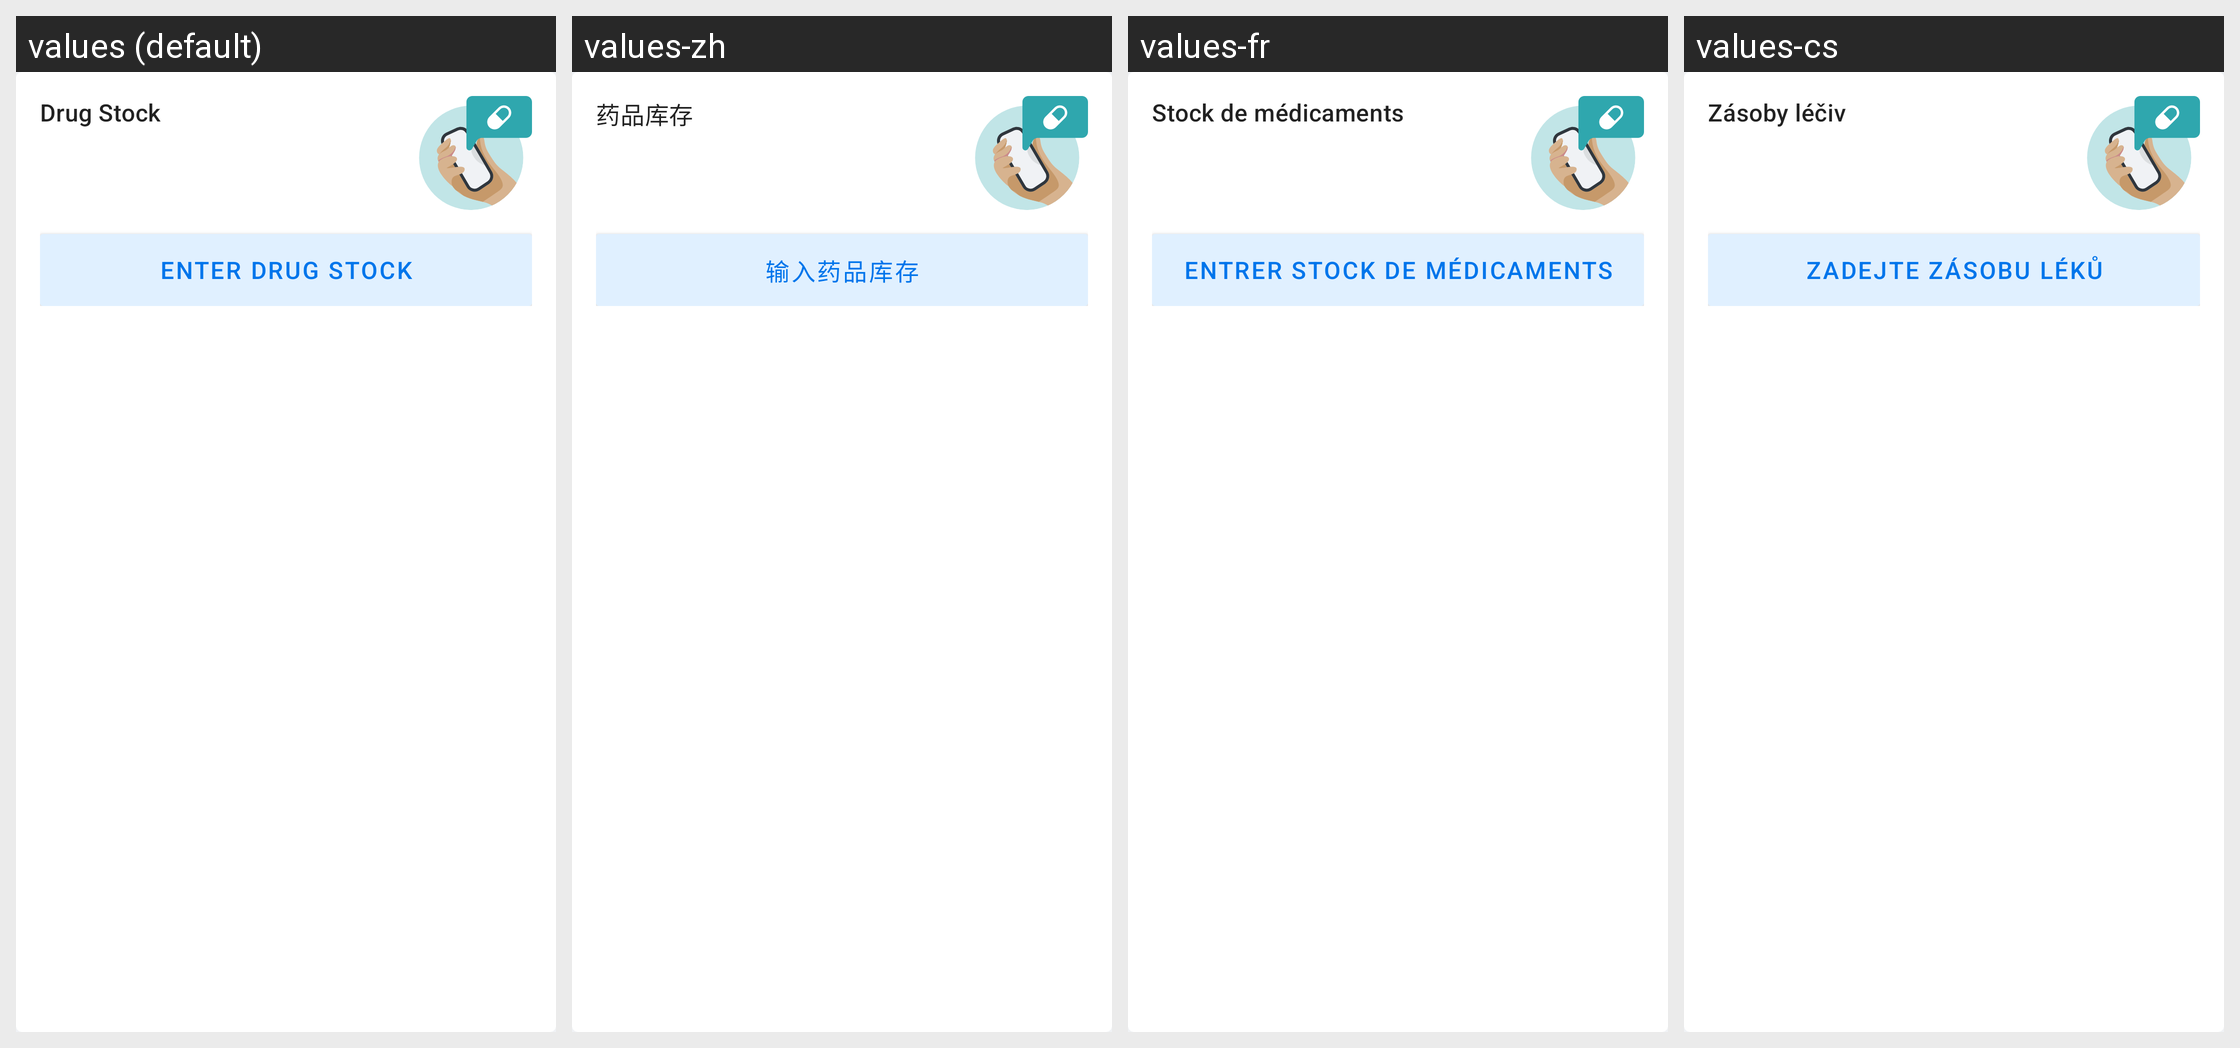

For this localized Android screen grid, give each drawn string resource with its value in every locale shown.
Android screen res/layout/drug_stock_reminder_card.xml rendered under 4 locales, left to right: values (default), values-zh, values-fr, values-cs. Device: Nexus 5 (rendered at 1080×1920; each locale shown at half size, 540×960, under a caption strip naming it); theme Theme.Simple.
Other locales in the repository, not shown: values-am-rET, values-bn-rBD, values-bn-rIN, values-es, values-hi, values-hi-rIN, values-id-rET, values-kn-rIN, values-mr-rIN, values-om-rET, values-pa, values-pa-rIN, values-si-rLK, values-sid-rET, values-so, values-so-rET, values-ta-rIN, values-ta-rLK, values-te-rIN, values-ti-rET.
Strings drawn on this screen, with the default value and each locale's value (text and hints the layout hard-codes, and strings that could not be matched under every locale, appear in the picture but are not listed):

drug_stock_reminder_card_title
  values: Drug Stock
  values-zh: 药品库存
  values-fr: Stock de médicaments
  values-cs: Zásoby léčiv

drug_stock_reminder_button_text
  values: Enter Drug Stock
  values-zh: 输入药品库存
  values-fr: Entrer Stock de médicaments
  values-cs: Zadejte zásobu léků
